Run: headless pygame with SDL's dummy video driver; simulated clock (each Clock.tick advances the game by its frame time, no real sleeping); random seed 0; keys injected as events and as key.get_pressed() state; mouse plan: one left click at the window centre at the start of phase 2, then a move to the lower-right quarter at the start of phase 3.
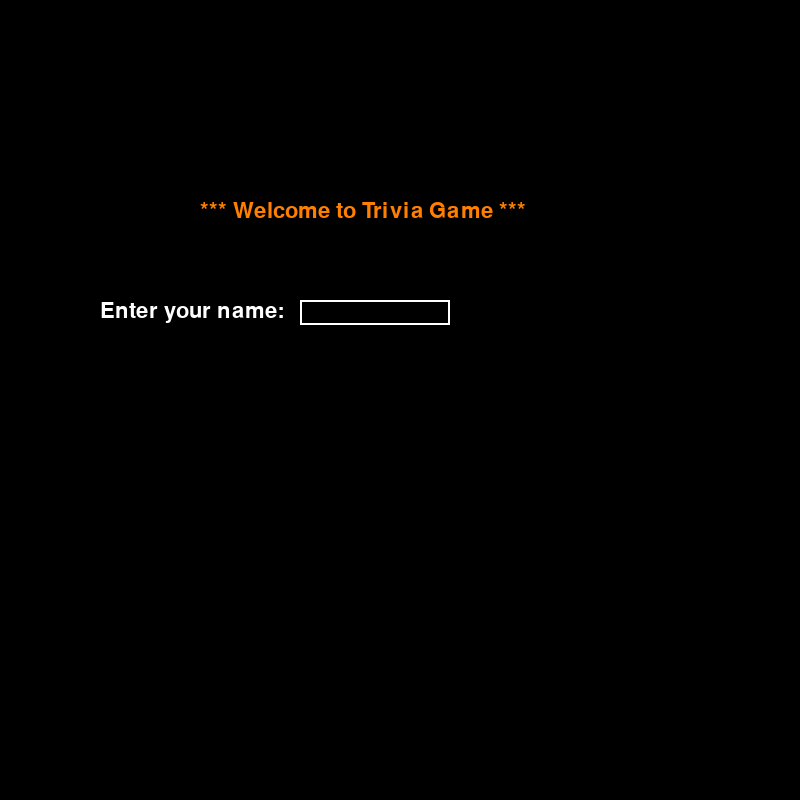
Frame 1 of 4 · flips 1–60 · no input
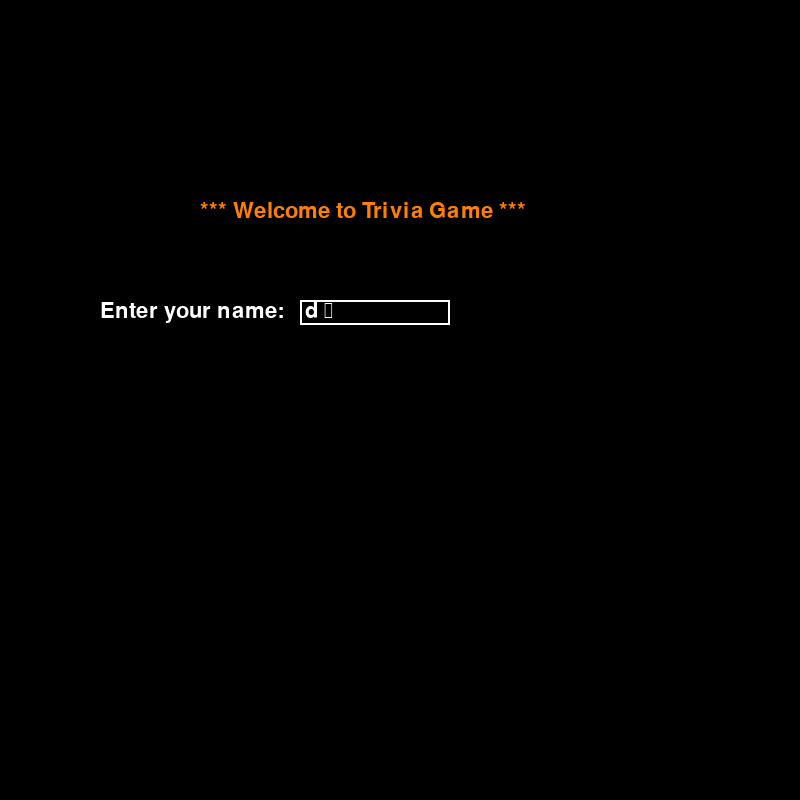
Frame 2 of 4 · flips 61–180 · clicked the window centre · tapped SPACE, RETURN · held RIGHT (→), D
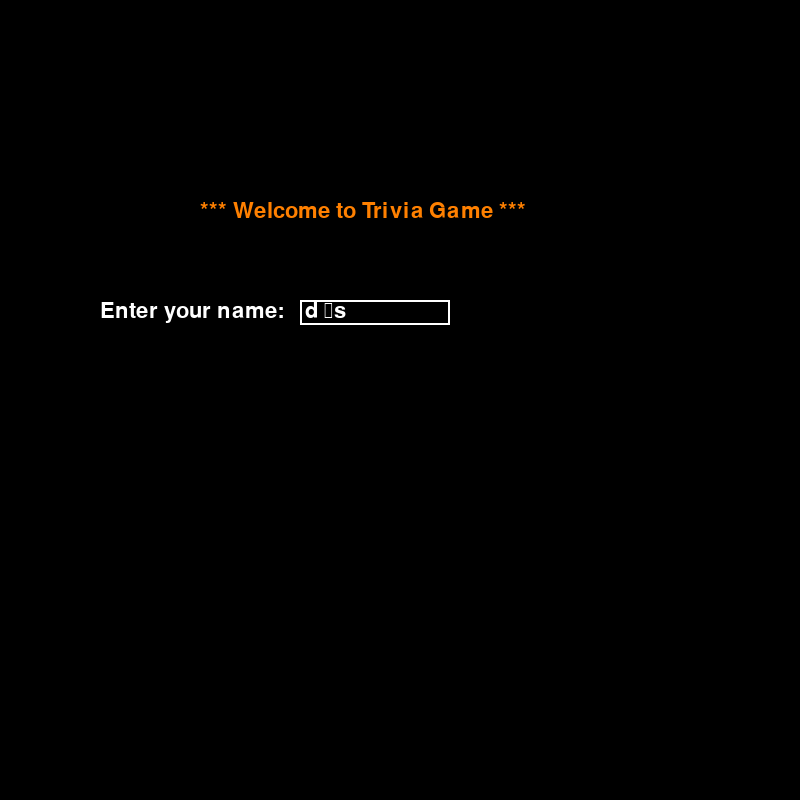
Frame 3 of 4 · flips 181–300 · moved the mouse to the lower-right quarter · held DOWN (↓), S
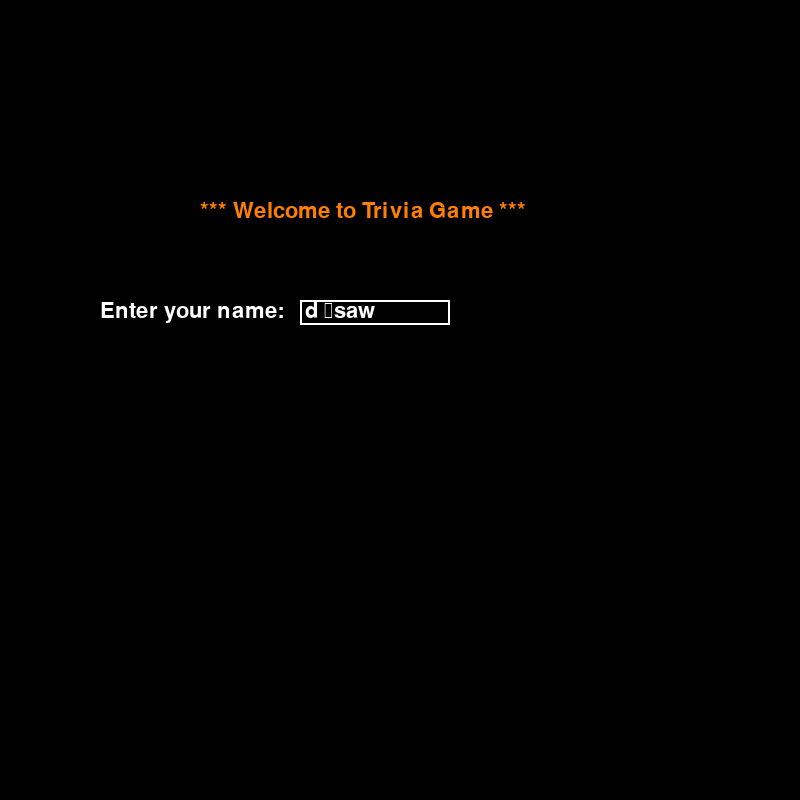
Frame 4 of 4 · flips 301–420 · held LEFT (←), A, UP (↑), W

The pygame program that drew these frames:

import pygame, sys
from pygame.locals import *


# --------- Game setup ---------
BLACK = (0,0,0)
WHITE = (255,255,255)
ORANGE = (255, 128, 0)

pygame.init()

size = [800,800]
screen = pygame.display.set_mode(size)
pygame.display.set_caption('*** Trivia Game ***')



# ====================== Main Function  ======================
def main():
    font = pygame.font.SysFont('Calibri', 25, True, False)


    # Used to manage how fast the screen updates
    clock = pygame.time.Clock()
    frame_rate = 60  
    

    user_input = ''

    # create input box:
    input_box = pygame.Rect(300,300,150, 25)

    active = False

    # ========= Handle Event loop =======
    run = True
    while run: 
        for event in pygame.event.get():
            if event.type == pygame.QUIT or (event.type == KEYUP and event.key == K_ESCAPE):
                    pygame.quit()
                    sys.exit()

            if event.type == pygame.MOUSEBUTTONDOWN:
                if input_box.collidepoint(event.pos):
                    active = True

                else:
                    active = False

            if event.type == pygame.KEYDOWN:
                if event.key == pygame.K_BACKSPACE:
                    # user_input = user_input[:-1]
                    user_input = user_input[0: (len(user_input) - 1)]
                    print(user_input)

                else:
                    user_input += event.unicode

        screen.fill(BLACK) #stay inside of while loop


        # input box draws on screen
        pygame.draw.rect(screen,WHITE, input_box, 2)

        name_text = font.render(user_input, True, WHITE)
        screen.blit(name_text, [input_box.x + 5, input_box.y])


        # must be with screen.fill in same level, and must be after it
        # ------ Display Title ------
        # font = pygame.font.SysFont('Calibri', 25, True, False)
        font = pygame.font.Font(None, 32)
        title = font.render("*** Welcome to Trivia Game ***", True, ORANGE)
        screen.blit(title, [200,200])

        # ----- Name Input ------
        namelabel = font.render("Enter your name: ", True, WHITE)
        screen.blit(namelabel, [100, 300])

        
        # update game state
        pygame.display.update()
        
        clock.tick(frame_rate)




# call main()
if __name__ == '__main__':
    main()
